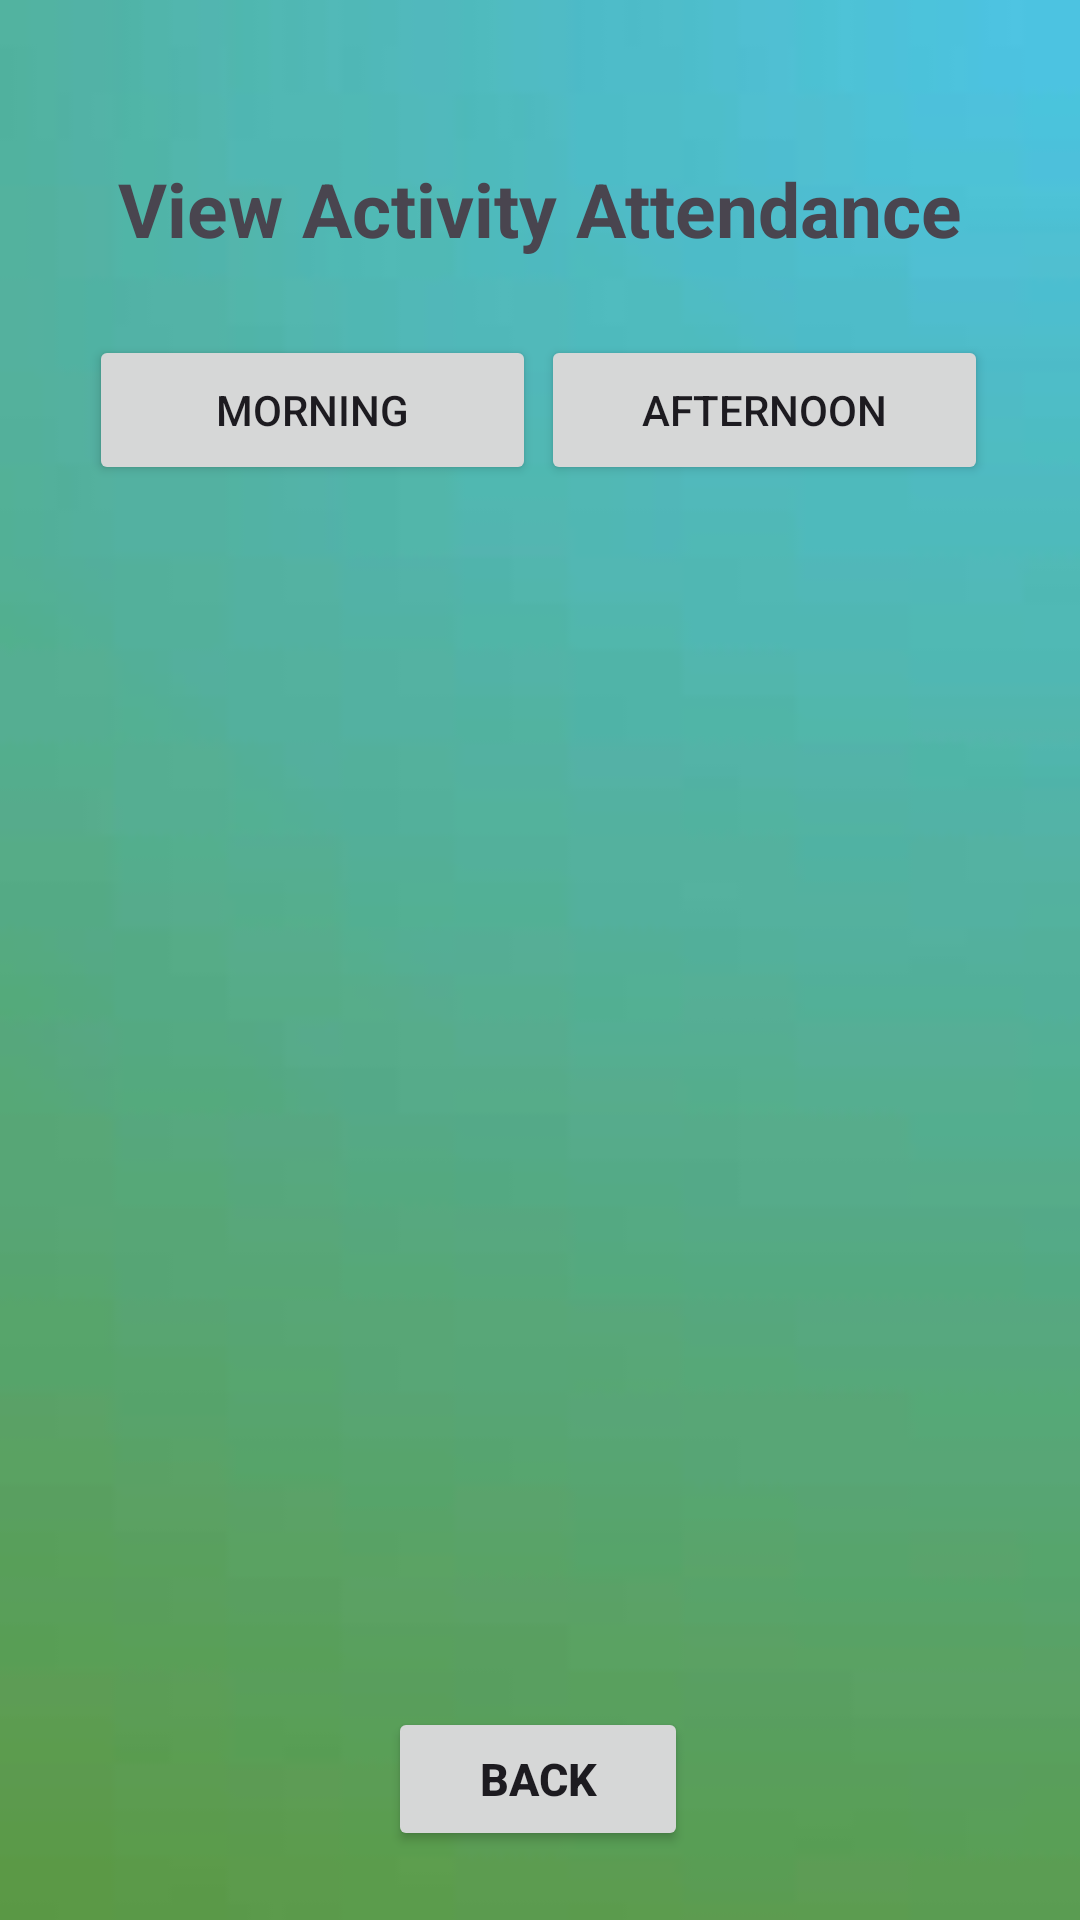

Android layout source for this screen:
<!-- AndroidManifest.xml: application theme Theme.QuickScan -->
<!-- res/layout/activity_recordlist.xml -->
<?xml version="1.0" encoding="utf-8"?>
<androidx.constraintlayout.widget.ConstraintLayout xmlns:android="http://schemas.android.com/apk/res/android"
    xmlns:app="http://schemas.android.com/apk/res-auto"
    xmlns:tools="http://schemas.android.com/tools"
    android:layout_width="match_parent"
    android:layout_height="match_parent"
    android:background="@drawable/nnn"
    tools:context=".recordlist">

    <TextView
        android:id="@+id/textView"
        android:layout_width="match_parent"
        android:layout_height="wrap_content"
        android:gravity="center"
        android:text="View Activity Attendance"
        android:textSize="25dp"
        android:textStyle="bold"
        app:layout_constraintBottom_toBottomOf="parent"
        app:layout_constraintTop_toTopOf="parent"
        app:layout_constraintVertical_bias="0.087"
        tools:layout_editor_absoluteX="0dp" />

    <Button
        android:id="@+id/backkk"
        android:layout_width="100dp"
        android:layout_height="wrap_content"
        android:layout_gravity="center"
        android:text="Back"
        android:textSize="15dp"
        android:textStyle="bold"
        app:layout_constraintBottom_toBottomOf="parent"
        app:layout_constraintEnd_toEndOf="parent"
        app:layout_constraintHorizontal_bias="0.498"
        app:layout_constraintStart_toStartOf="parent"
        app:layout_constraintTop_toTopOf="parent"
        app:layout_constraintVertical_bias="0.961" />


    <Button
        android:id="@+id/morning"
        android:layout_width="149dp"
        android:layout_height="50dp"
        android:text="Morning"
        app:layout_constraintBottom_toBottomOf="parent"
        app:layout_constraintEnd_toEndOf="parent"
        app:layout_constraintHorizontal_bias="0.141"
        app:layout_constraintStart_toStartOf="parent"
        app:layout_constraintTop_toTopOf="parent"
        app:layout_constraintVertical_bias="0.189" />

    <Button
        android:id="@+id/afternoon"
        android:layout_width="149dp"
        android:layout_height="50dp"
        android:text="Afternoon"
        app:layout_constraintBottom_toBottomOf="parent"
        app:layout_constraintEnd_toEndOf="parent"
        app:layout_constraintHorizontal_bias="0.854"
        app:layout_constraintStart_toStartOf="parent"
        app:layout_constraintTop_toTopOf="parent"
        app:layout_constraintVertical_bias="0.189" />

    <androidx.recyclerview.widget.RecyclerView
        android:layout_width="231dp"
        android:layout_height="162dp"
        android:background="@drawable/g"
        app:layout_constraintBottom_toBottomOf="parent"
        app:layout_constraintEnd_toEndOf="parent"
        app:layout_constraintStart_toStartOf="parent"
        app:layout_constraintTop_toTopOf="parent" />


</androidx.constraintlayout.widget.ConstraintLayout>
<!-- resources referenced by this layout -->
<resources>
  <!-- drawable g: jpg bitmap (drawable, 564086 bytes) -->
  <!-- drawable nnn: jpg bitmap (drawable, 954 bytes) -->
  <style name="Theme.QuickScan" parent="Base.Theme.QuickScan" />
  <style name="Base.Theme.QuickScan" parent="Theme.Material3.DayNight.NoActionBar">
          
          
      </style>
</resources>
